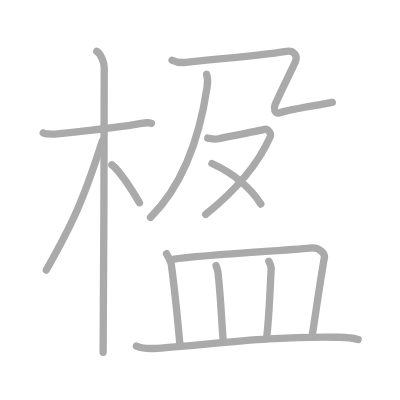
t = 0.00 s
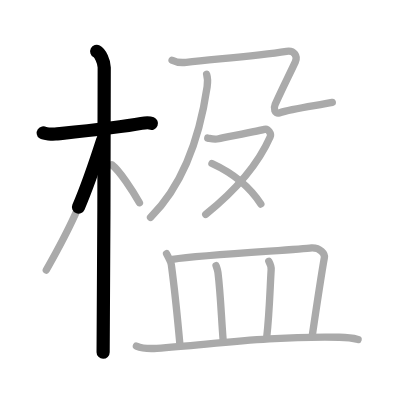
t = 2.50 s
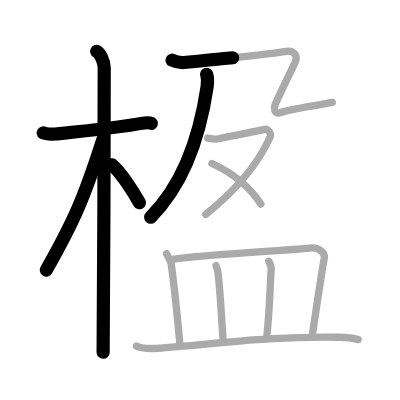
t = 5.25 s
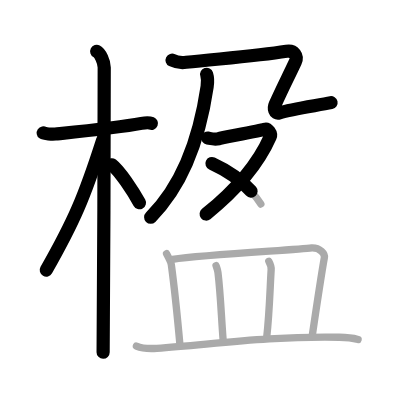
t = 7.75 s
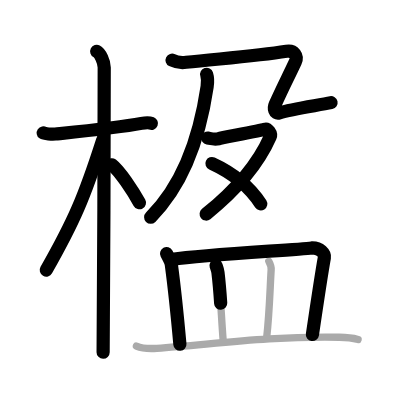
t = 10.50 s
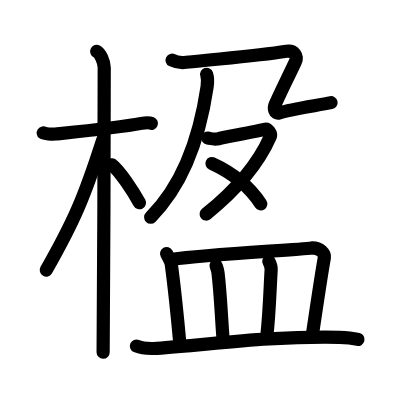
t = 13.00 s

The animated SVG that drew these frames (rendered in a browser with its animation timeline set to each time). Animation: 13 SMIL elements (animate=13); one cycle of 13.00 s.

<?xml version="1.0" standalone="no"?>
<!DOCTYPE svg PUBLIC "-//W3C//DTD SVG 1.1//EN"   "http://www.w3.org/Graphics/SVG/1.1/DTD/svg11.dtd">
<svg width="400px" height="400px"  version="1.1" xmlns="http://www.w3.org/2000/svg">
  <defs>
    <marker id="Triangle" viewBox="0 0 10 10" refX="0" refY="5" markerUnits="strokeWidth" markerWidth="3" style="stroke-opacity:0%;fill:#aaaaaa;" markerHeight="2" orient="auto">
      <path d="M 0 0 L 10 5 L 0 10 z" />
    </marker>
    
    <marker id="Arrow" viewBox="0 0 10 10" refX="5" refY="5" markerUnits="strokeWidth" markerWidth="1.8" style="stroke-opacity:0%;fill:#770000;" markerHeight="2" orient="auto">
      <path d="M 0 4 L 6 4 L 4 1 L 10 5 L 4 9 L 6 6 L 0 6 z" />
        <circle cx="5" cy="5" r="5" />
      </marker>
    
    <marker id="TriangleRed" viewBox="0 0 10 10" refX="0" refY="5" markerUnits="strokeWidth" markerWidth="3" style="stroke-opacity:0%;fill:#CC0000;" markerHeight="2" orient="auto">
      <path d="M 0 0 L 10 5 L 0 10 z" />
    </marker>
    
    <marker id="ArrowRed" viewBox="0 0 10 10" refX="5" refY="5" markerUnits="strokeWidth" markerWidth="1.8" style="stroke-opacity:0%;fill:#CC0000;" markerHeight="2" orient="auto">
      <path d="M 0 4 L 6 4 L 4 1 L 10 5 L 4 9 L 6 6 L 0 6 z" />
        <circle cx="5" cy="5" r="5" />
      </marker>
    
  </defs>
  
  <path style="fill:#ffffff; fill-opacity:100%; fill-rule:evenodd; stroke-width:0;" d="M 0 0 L 400px 0 L 400px 400px L 0 400px L 0 0" />

  <g transform="scale(3.6697247706422 3.6697247706422)">
<path style="fill:none; fill-opacity:0%; fill-rule:evenodd; stroke:#aaaaaa; stroke-opacity:100%; stroke-width: 1.5pt; stroke-linejoin:round; stroke-linecap:round;" d="M11.78 36.22c0.35 0.24 2.39 0.41 3.31 0.31c3.94-0.41 17.12-1.71 23.45-2.91c0.92-0.17 2.15-0.24 2.73 0"></path>
<path style="fill:none; fill-opacity:0%; fill-rule:evenodd; stroke:#aaaaaa; stroke-opacity:100%; stroke-width: 1.5pt; stroke-linejoin:round; stroke-linecap:round;" d="M26.36 14c0.91 0.47 2.04 2.75 2.04 4.42c0 0.95-0.12 71.75-0.3 77.58"></path>
<path style="fill:none; fill-opacity:0%; fill-rule:evenodd; stroke:#aaaaaa; stroke-opacity:100%; stroke-width: 1.5pt; stroke-linejoin:round; stroke-linecap:round;" d="M27.94 38.28C23 53.65 20.25 60.14 12.61 73.59"></path>
<path style="fill:none; fill-opacity:0%; fill-rule:evenodd; stroke:#aaaaaa; stroke-opacity:100%; stroke-width: 1.5pt; stroke-linejoin:round; stroke-linecap:round;" d="M30.47 44.9C32.63 46.57 36.18 52 38 55.25"></path>
<path style="fill:none; fill-opacity:0%; fill-rule:evenodd; stroke:#aaaaaa; stroke-opacity:100%; stroke-width: 1.5pt; stroke-linejoin:round; stroke-linecap:round;" d="M56.31 20.26c0.26 0.81 0.33 2.09 0.13 3.41C55 33.47 51.55 48.71 41.02 59.24"></path>
<path style="fill:none; fill-opacity:0%; fill-rule:evenodd; stroke:#aaaaaa; stroke-opacity:100%; stroke-width: 1.5pt; stroke-linejoin:round; stroke-linecap:round;" d="M46.89 16.41c1.12 0.57 2.73 0.7 3.85 0.57c8.66-0.96 18.99-1.66 27.33-3c2.09-0.34 3.13 1.33 2.41 2.87c-2.25 4.78-3.27 6.65-5.51 11.62c-0.44 0.98-0.16 2.69 1.12 2.3c3.69-1.15 10.93-2.1 14.46-2.87c1.92-0"></path>
<path style="fill:none; fill-opacity:0%; fill-rule:evenodd; stroke:#aaaaaa; stroke-opacity:100%; stroke-width: 1.5pt; stroke-linejoin:round; stroke-linecap:round;" d="M56.61 37.62c1.02 0.19 1.84 0.44 2.97 0.18c1.12-0.27 11.81-2.31 12.58-2.58c0.78-0.27 1.87 1.15 1.46 2.08C70 45.5 63.75 52.25 56.06 58.42"></path>
<path style="fill:none; fill-opacity:0%; fill-rule:evenodd; stroke:#aaaaaa; stroke-opacity:100%; stroke-width: 1.5pt; stroke-linejoin:round; stroke-linecap:round;" d="M57.76 44.56c5.79 2.66 9.96 5.86 13.32 11.04"></path>
<path style="fill:none; fill-opacity:0%; fill-rule:evenodd; stroke:#aaaaaa; stroke-opacity:100%; stroke-width: 1.5pt; stroke-linejoin:round; stroke-linecap:round;" d="M45.39 69.13c0.52 0.97 1.19 2.17 1.3 2.99c0.87 6.51 1.73 15.01 2.33 21.68"></path>
<path style="fill:none; fill-opacity:0%; fill-rule:evenodd; stroke:#aaaaaa; stroke-opacity:100%; stroke-width: 1.5pt; stroke-linejoin:round; stroke-linecap:round;" d="M46.99 70.67c9.15-1.33 34.12-2.58 37.96-3.11c2.3-0.07 3.63 1.57 3.44 2.64c-0.79 4.4-2.47 15.63-3.27 21.05"></path>
<path style="fill:none; fill-opacity:0%; fill-rule:evenodd; stroke:#aaaaaa; stroke-opacity:100%; stroke-width: 1.5pt; stroke-linejoin:round; stroke-linecap:round;" d="M58.87 72.38c0.21 0.62 0.43 1.14 0.53 1.91c0.73 6.04 0.91 12.27 1.43 18.69"></path>
<path style="fill:none; fill-opacity:0%; fill-rule:evenodd; stroke:#aaaaaa; stroke-opacity:100%; stroke-width: 1.5pt; stroke-linejoin:round; stroke-linecap:round;" d="M73.25 71.19c0.34 0.62 0.69 1.51 0.64 2.32c-0.32 5.16-0.45 11.77-1.23 18.55"></path>
<path style="fill:none; fill-opacity:0%; fill-rule:evenodd; stroke:#aaaaaa; stroke-opacity:100%; stroke-width: 1.5pt; stroke-linejoin:round; stroke-linecap:round;" d="M37.17 94.29c1.45 0.62 4.11 0.72 5.56 0.62c15.08-1.03 30.32-3.36 49.78-3c2.42 0.04 3.86 0.29 5.07 0.6"></path>

<path style="fill:none; fill-opacity:0%; fill-rule:evenodd; stroke:#000000; stroke-opacity:100%; stroke-width: 2.7pt; stroke-linejoin:round; stroke-linecap:round;" d="M11.78 36.22c0.35 0.24 2.39 0.41 3.31 0.31c3.94-0.41 17.12-1.71 23.45-2.91c0.92-0.17 2.15-0.24 2.73 0" pathLength="100" stroke-dashoffset="100" stroke-dasharray="100 105"><animate id="dashAnim1" attributeName="stroke-dashoffset" from="100" to="0" dur="1s" calcMode="linear" fill="freeze"/></path>
<path style="fill:none; fill-opacity:0%; fill-rule:evenodd; stroke:#000000; stroke-opacity:100%; stroke-width: 2.7pt; stroke-linejoin:round; stroke-linecap:round;" d="M26.36 14c0.91 0.47 2.04 2.75 2.04 4.42c0 0.95-0.12 71.75-0.3 77.58" pathLength="100" stroke-dashoffset="100" stroke-dasharray="100 105"><animate id="dashAnim2" attributeName="stroke-dashoffset" from="100" to="0" dur="1s" calcMode="linear" begin="dashAnim1.end" fill="freeze"/></path>
<path style="fill:none; fill-opacity:0%; fill-rule:evenodd; stroke:#000000; stroke-opacity:100%; stroke-width: 2.7pt; stroke-linejoin:round; stroke-linecap:round;" d="M27.94 38.28C23 53.65 20.25 60.14 12.61 73.59" pathLength="100" stroke-dashoffset="100" stroke-dasharray="100 105"><animate id="dashAnim3" attributeName="stroke-dashoffset" from="100" to="0" dur="1s" calcMode="linear" begin="dashAnim2.end" fill="freeze"/></path>
<path style="fill:none; fill-opacity:0%; fill-rule:evenodd; stroke:#000000; stroke-opacity:100%; stroke-width: 2.7pt; stroke-linejoin:round; stroke-linecap:round;" d="M30.47 44.9C32.63 46.57 36.18 52 38 55.25" pathLength="100" stroke-dashoffset="100" stroke-dasharray="100 105"><animate id="dashAnim4" attributeName="stroke-dashoffset" from="100" to="0" dur="1s" calcMode="linear" begin="dashAnim3.end" fill="freeze"/></path>
<path style="fill:none; fill-opacity:0%; fill-rule:evenodd; stroke:#000000; stroke-opacity:100%; stroke-width: 2.7pt; stroke-linejoin:round; stroke-linecap:round;" d="M56.31 20.26c0.26 0.81 0.33 2.09 0.13 3.41C55 33.47 51.55 48.71 41.02 59.24" pathLength="100" stroke-dashoffset="100" stroke-dasharray="100 105"><animate id="dashAnim5" attributeName="stroke-dashoffset" from="100" to="0" dur="1s" calcMode="linear" begin="dashAnim4.end" fill="freeze"/></path>
<path style="fill:none; fill-opacity:0%; fill-rule:evenodd; stroke:#000000; stroke-opacity:100%; stroke-width: 2.7pt; stroke-linejoin:round; stroke-linecap:round;" d="M46.89 16.41c1.12 0.57 2.73 0.7 3.85 0.57c8.66-0.96 18.99-1.66 27.33-3c2.09-0.34 3.13 1.33 2.41 2.87c-2.25 4.78-3.27 6.65-5.51 11.62c-0.44 0.98-0.16 2.69 1.12 2.3c3.69-1.15 10.93-2.1 14.46-2.87c1.92-0" pathLength="100" stroke-dashoffset="100" stroke-dasharray="100 105"><animate id="dashAnim6" attributeName="stroke-dashoffset" from="100" to="0" dur="1s" calcMode="linear" begin="dashAnim5.end" fill="freeze"/></path>
<path style="fill:none; fill-opacity:0%; fill-rule:evenodd; stroke:#000000; stroke-opacity:100%; stroke-width: 2.7pt; stroke-linejoin:round; stroke-linecap:round;" d="M56.61 37.62c1.02 0.19 1.84 0.44 2.97 0.18c1.12-0.27 11.81-2.31 12.58-2.58c0.78-0.27 1.87 1.15 1.46 2.08C70 45.5 63.75 52.25 56.06 58.42" pathLength="100" stroke-dashoffset="100" stroke-dasharray="100 105"><animate id="dashAnim7" attributeName="stroke-dashoffset" from="100" to="0" dur="1s" calcMode="linear" begin="dashAnim6.end" fill="freeze"/></path>
<path style="fill:none; fill-opacity:0%; fill-rule:evenodd; stroke:#000000; stroke-opacity:100%; stroke-width: 2.7pt; stroke-linejoin:round; stroke-linecap:round;" d="M57.76 44.56c5.79 2.66 9.96 5.86 13.32 11.04" pathLength="100" stroke-dashoffset="100" stroke-dasharray="100 105"><animate id="dashAnim8" attributeName="stroke-dashoffset" from="100" to="0" dur="1s" calcMode="linear" begin="dashAnim7.end" fill="freeze"/></path>
<path style="fill:none; fill-opacity:0%; fill-rule:evenodd; stroke:#000000; stroke-opacity:100%; stroke-width: 2.7pt; stroke-linejoin:round; stroke-linecap:round;" d="M45.39 69.13c0.52 0.97 1.19 2.17 1.3 2.99c0.87 6.51 1.73 15.01 2.33 21.68" pathLength="100" stroke-dashoffset="100" stroke-dasharray="100 105"><animate id="dashAnim9" attributeName="stroke-dashoffset" from="100" to="0" dur="1s" calcMode="linear" begin="dashAnim8.end" fill="freeze"/></path>
<path style="fill:none; fill-opacity:0%; fill-rule:evenodd; stroke:#000000; stroke-opacity:100%; stroke-width: 2.7pt; stroke-linejoin:round; stroke-linecap:round;" d="M46.99 70.67c9.15-1.33 34.12-2.58 37.96-3.11c2.3-0.07 3.63 1.57 3.44 2.64c-0.79 4.4-2.47 15.63-3.27 21.05" pathLength="100" stroke-dashoffset="100" stroke-dasharray="100 105"><animate id="dashAnim10" attributeName="stroke-dashoffset" from="100" to="0" dur="1s" calcMode="linear" begin="dashAnim9.end" fill="freeze"/></path>
<path style="fill:none; fill-opacity:0%; fill-rule:evenodd; stroke:#000000; stroke-opacity:100%; stroke-width: 2.7pt; stroke-linejoin:round; stroke-linecap:round;" d="M58.87 72.38c0.21 0.62 0.43 1.14 0.53 1.91c0.73 6.04 0.91 12.27 1.43 18.69" pathLength="100" stroke-dashoffset="100" stroke-dasharray="100 105"><animate id="dashAnim11" attributeName="stroke-dashoffset" from="100" to="0" dur="1s" calcMode="linear" begin="dashAnim10.end" fill="freeze"/></path>
<path style="fill:none; fill-opacity:0%; fill-rule:evenodd; stroke:#000000; stroke-opacity:100%; stroke-width: 2.7pt; stroke-linejoin:round; stroke-linecap:round;" d="M73.25 71.19c0.34 0.62 0.69 1.51 0.64 2.32c-0.32 5.16-0.45 11.77-1.23 18.55" pathLength="100" stroke-dashoffset="100" stroke-dasharray="100 105"><animate id="dashAnim12" attributeName="stroke-dashoffset" from="100" to="0" dur="1s" calcMode="linear" begin="dashAnim11.end" fill="freeze"/></path>
<path style="fill:none; fill-opacity:0%; fill-rule:evenodd; stroke:#000000; stroke-opacity:100%; stroke-width: 2.7pt; stroke-linejoin:round; stroke-linecap:round;" d="M37.17 94.29c1.45 0.62 4.11 0.72 5.56 0.62c15.08-1.03 30.32-3.36 49.78-3c2.42 0.04 3.86 0.29 5.07 0.6" pathLength="100" stroke-dashoffset="100" stroke-dasharray="100 105"><animate id="dashAnim13" attributeName="stroke-dashoffset" from="100" to="0" dur="1s" calcMode="linear" begin="dashAnim12.end" fill="freeze"/></path>

</g>

</svg>  
          
